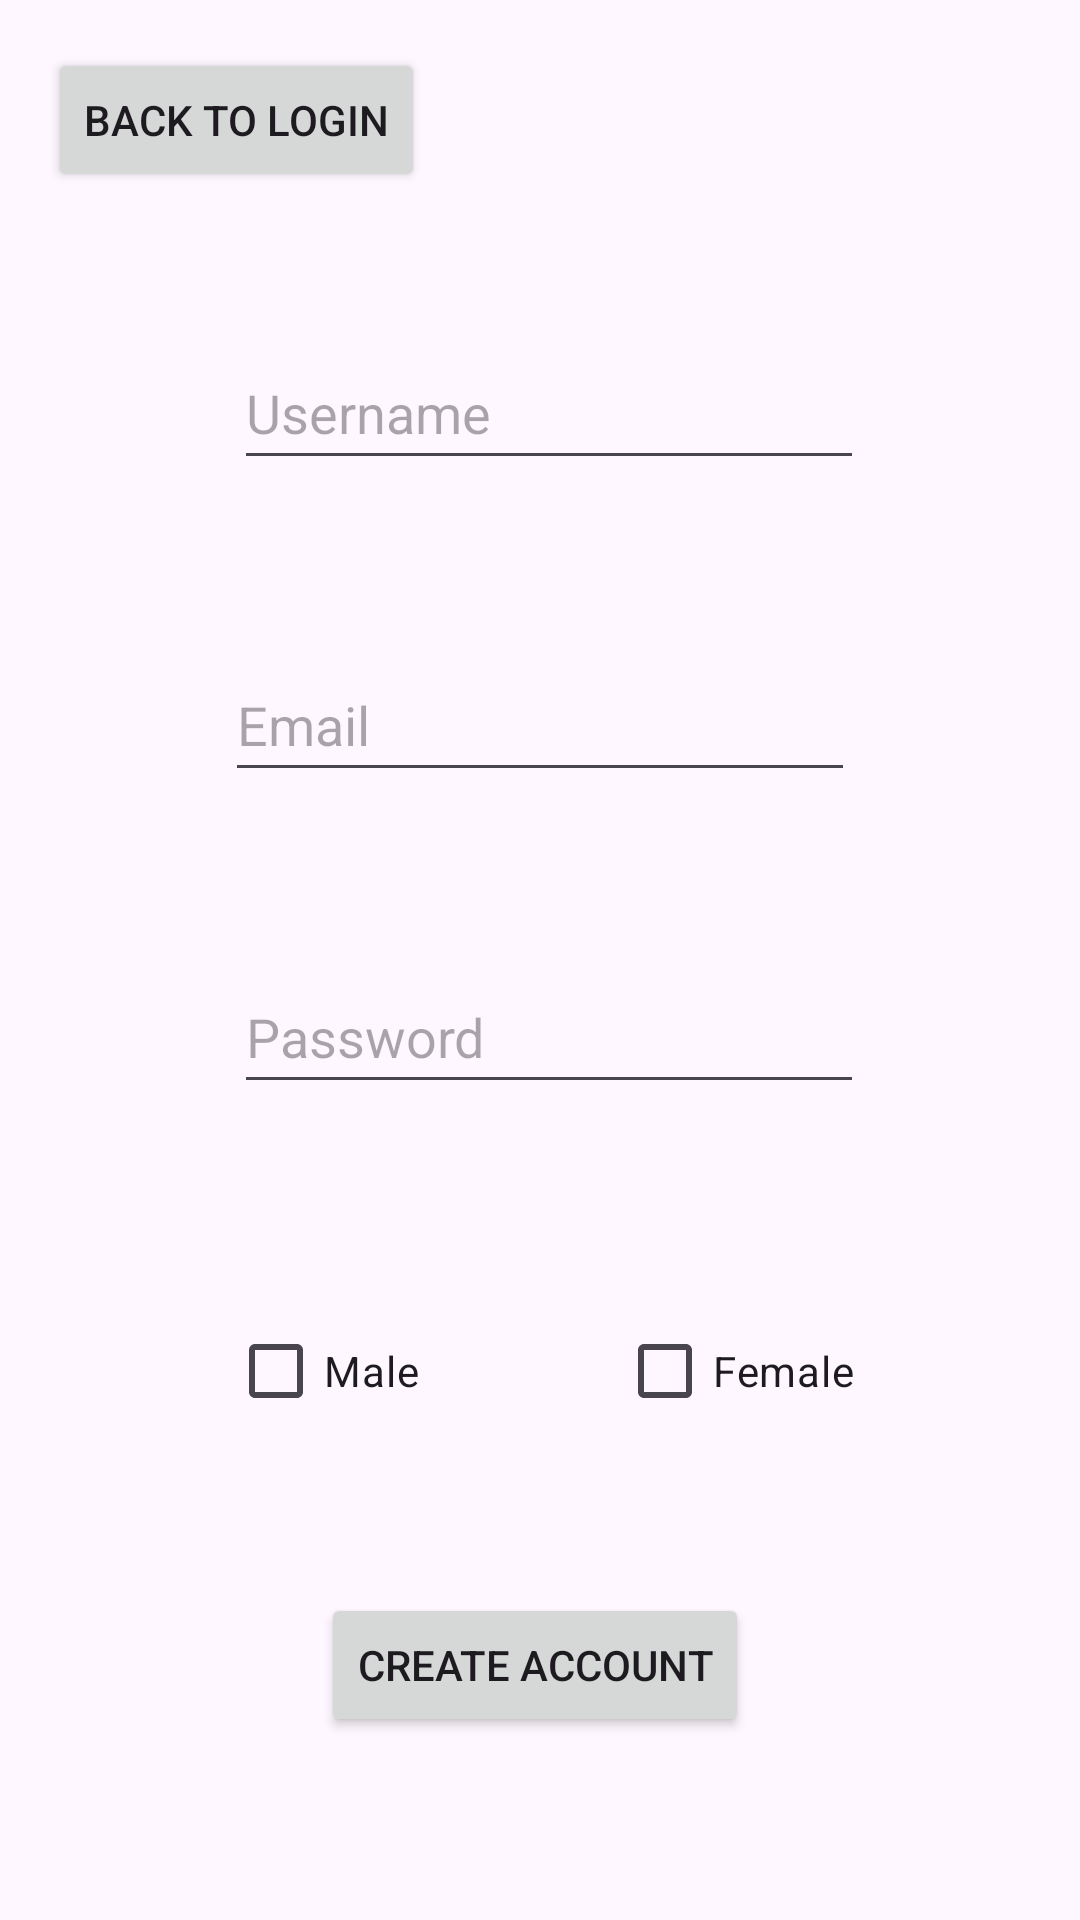

Write the Android layout XML for this screen, with the resource values it uses.
<!-- AndroidManifest.xml: application theme Theme.BadgerTee -->
<!-- res/layout/activity_sign_up_page.xml -->
<?xml version="1.0" encoding="utf-8"?>
<androidx.constraintlayout.widget.ConstraintLayout xmlns:android="http://schemas.android.com/apk/res/android"
    xmlns:app="http://schemas.android.com/apk/res-auto"
    xmlns:tools="http://schemas.android.com/tools"
    android:layout_width="match_parent"
    android:layout_height="match_parent"
    tools:context=".sign_up_page">

    <EditText
        android:id="@+id/name"
        android:layout_width="wrap_content"
        android:layout_height="wrap_content"
        android:layout_marginStart="3dp"
        android:layout_marginBottom="56dp"
        android:ems="10"
        android:hint="Username"
        android:inputType="text"
        android:minHeight="48dp"
        app:layout_constraintBottom_toTopOf="@+id/email"
        app:layout_constraintStart_toStartOf="@+id/email" />

    <EditText
        android:id="@+id/email"
        android:layout_width="wrap_content"
        android:layout_height="wrap_content"
        android:layout_marginTop="216dp"
        android:ems="10"
        android:hint="Email"
        android:inputType="textEmailAddress"
        android:minHeight="48dp"
        app:layout_constraintEnd_toEndOf="parent"
        app:layout_constraintStart_toStartOf="parent"
        app:layout_constraintTop_toTopOf="parent" />

    <EditText
        android:id="@+id/password"
        android:layout_width="wrap_content"
        android:layout_height="wrap_content"
        android:layout_marginStart="3dp"
        android:layout_marginTop="56dp"
        android:ems="10"
        android:hint="Password"
        android:inputType="textPassword"
        android:minHeight="48dp"
        app:layout_constraintStart_toStartOf="@+id/email"
        app:layout_constraintTop_toBottomOf="@+id/email" />

    <CheckBox
        android:id="@+id/male"
        android:layout_width="wrap_content"
        android:layout_height="wrap_content"
        android:layout_marginTop="65dp"
        android:layout_marginEnd="66dp"
        android:text="Male"
        app:layout_constraintEnd_toStartOf="@+id/female"
        app:layout_constraintTop_toBottomOf="@+id/password" />

    <CheckBox
        android:id="@+id/female"
        android:layout_width="wrap_content"
        android:layout_height="wrap_content"
        android:layout_marginEnd="3dp"
        android:text="Female"
        app:layout_constraintBaseline_toBaselineOf="@+id/male"
        app:layout_constraintEnd_toEndOf="@+id/password" />

    <Button
        android:id="@+id/createAccount"
        android:layout_width="wrap_content"
        android:layout_height="wrap_content"
        android:layout_marginStart="31dp"
        android:layout_marginTop="50dp"
        android:text="Create Account"
        app:layout_constraintStart_toStartOf="@+id/male"
        app:layout_constraintTop_toBottomOf="@+id/female" />

    <Button
        android:id="@+id/back"
        android:layout_width="wrap_content"
        android:layout_height="wrap_content"
        android:layout_marginStart="16dp"
        android:layout_marginTop="16dp"
        android:text="Back to Login"
        android:onClick="navToLogin"
        app:layout_constraintStart_toStartOf="parent"
        app:layout_constraintTop_toTopOf="parent" />
</androidx.constraintlayout.widget.ConstraintLayout>
<!-- resources referenced by this layout -->
<resources>
  <style name="Theme.BadgerTee" parent="Base.Theme.BadgerTee" />
  <style name="Base.Theme.BadgerTee" parent="Theme.Material3.DayNight">
          
          
  
      </style>
</resources>
